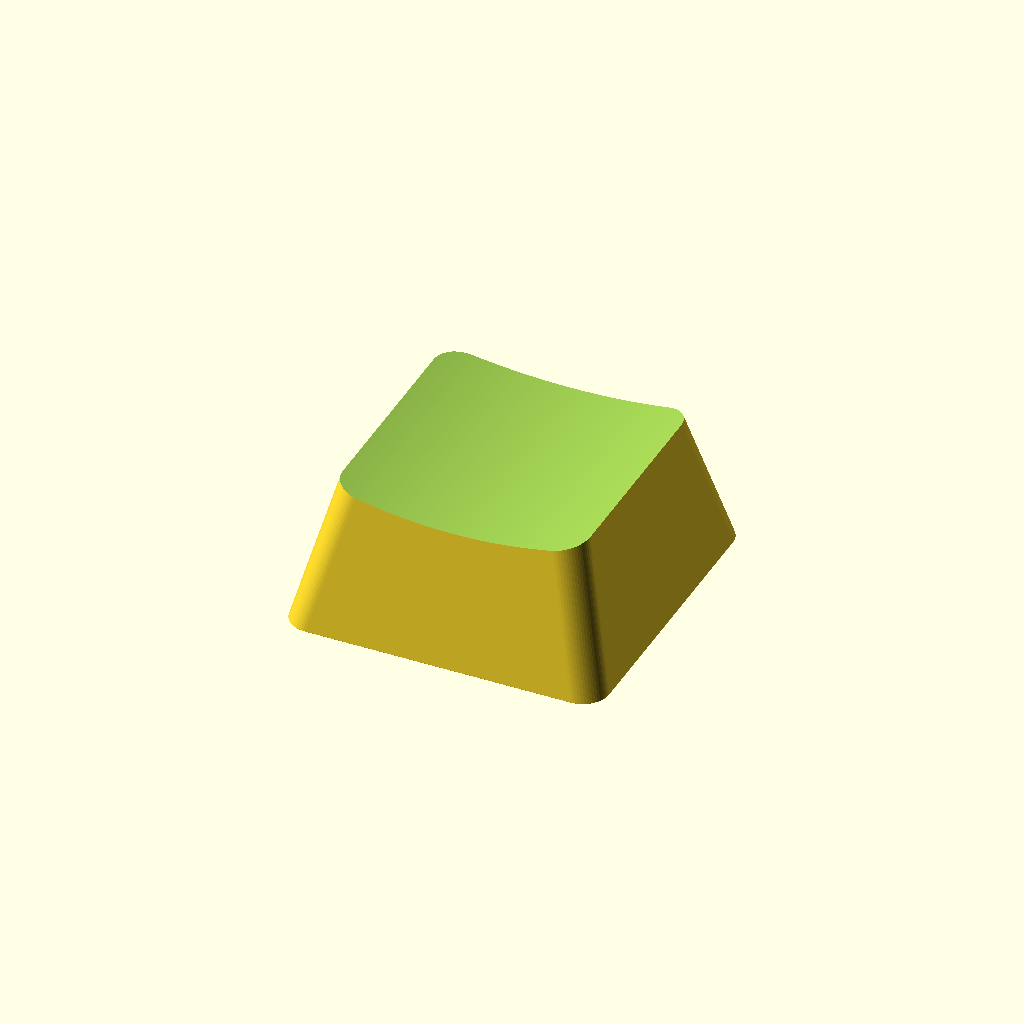
Cell 1: the model at its default parameters.
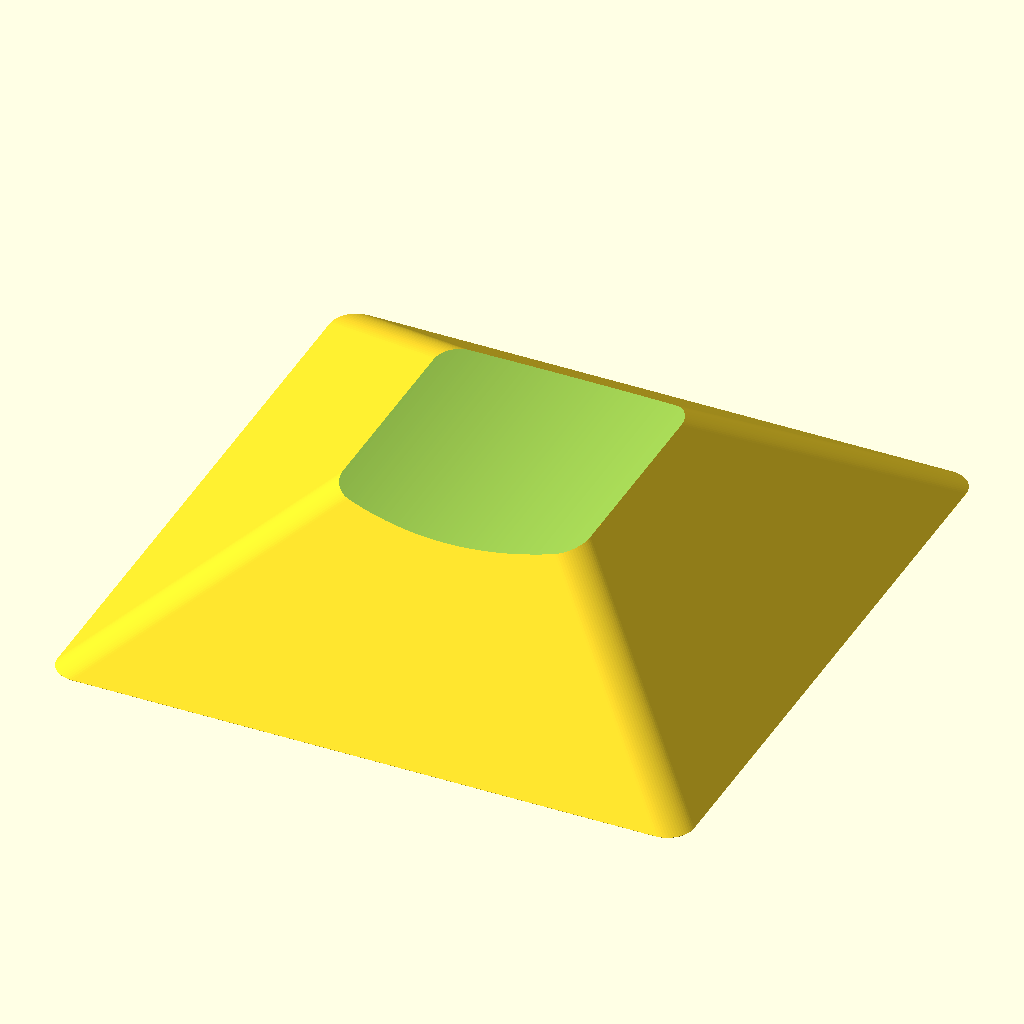
Cell 2: the same model with base = 36.
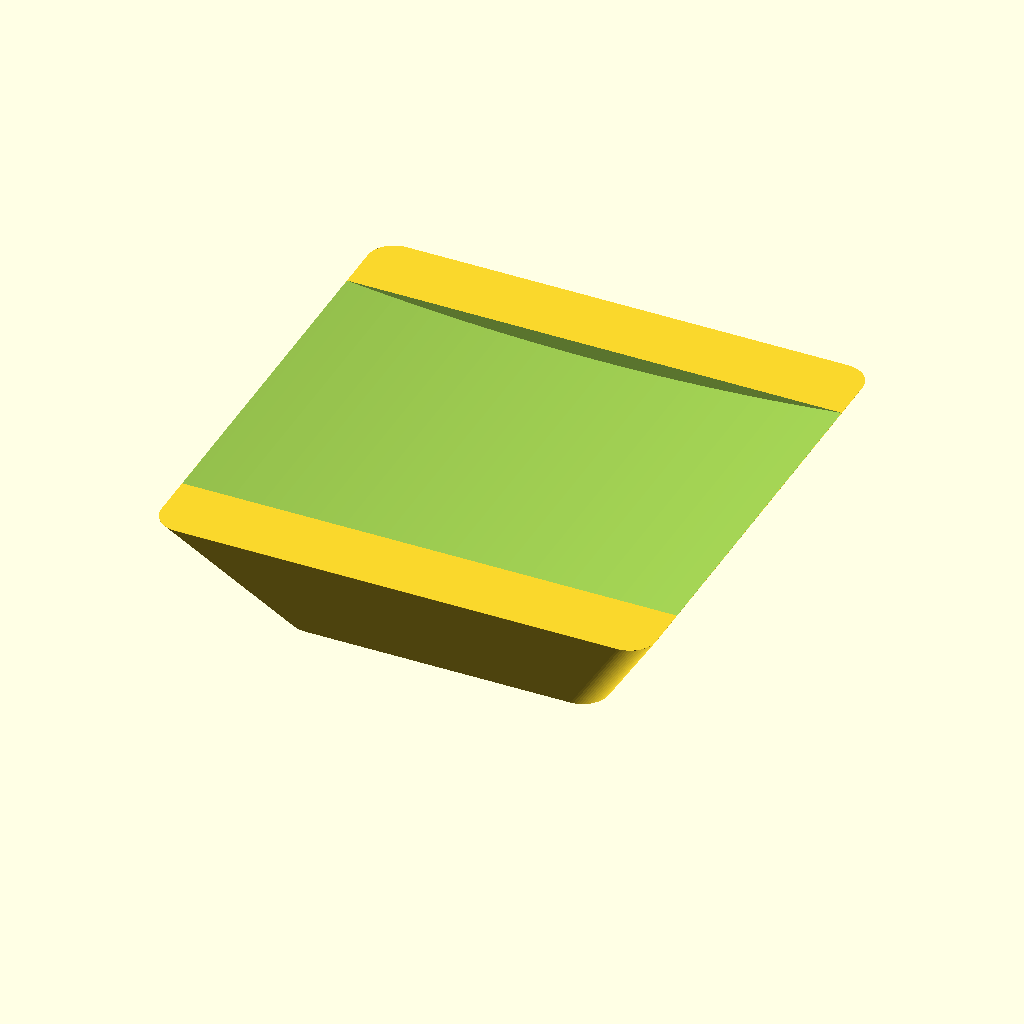
Cell 3: top = 28 (everything else at default).
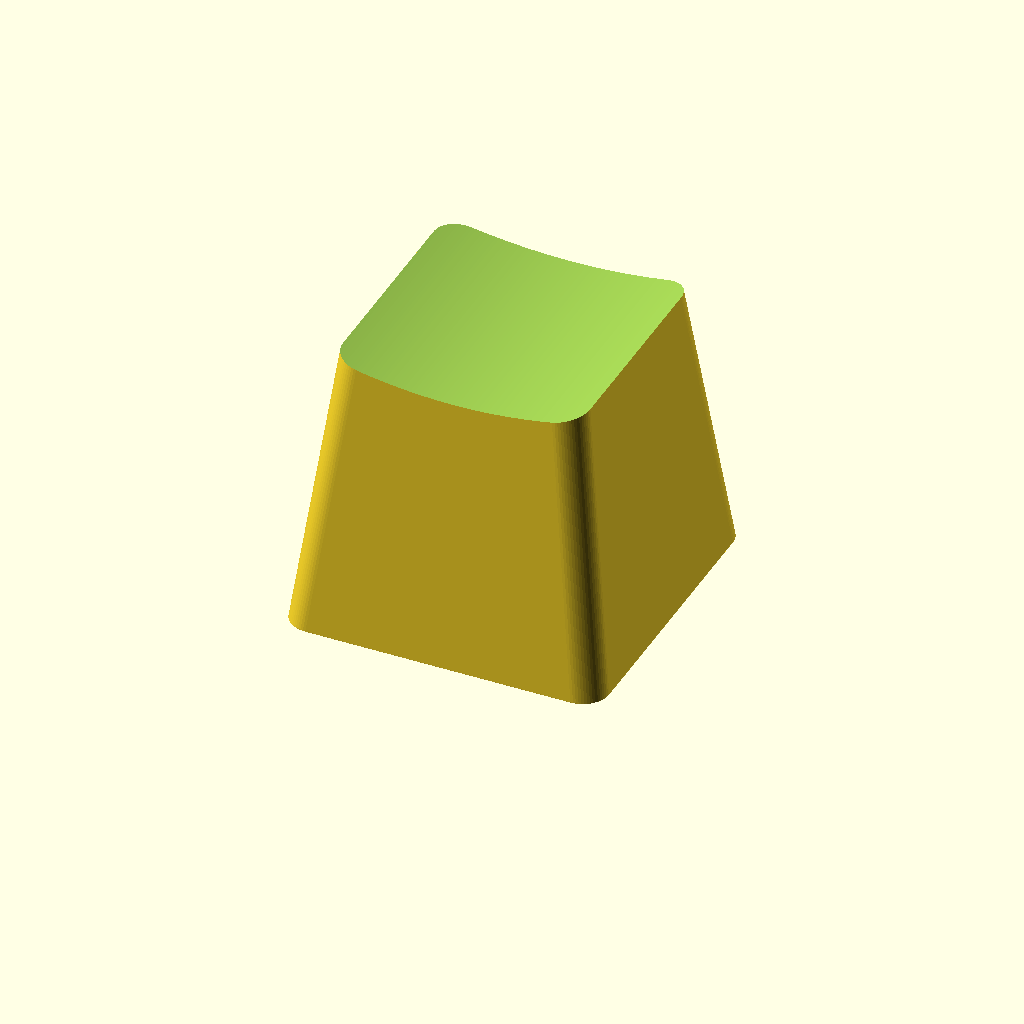
Cell 4: height = 16 (everything else at default).
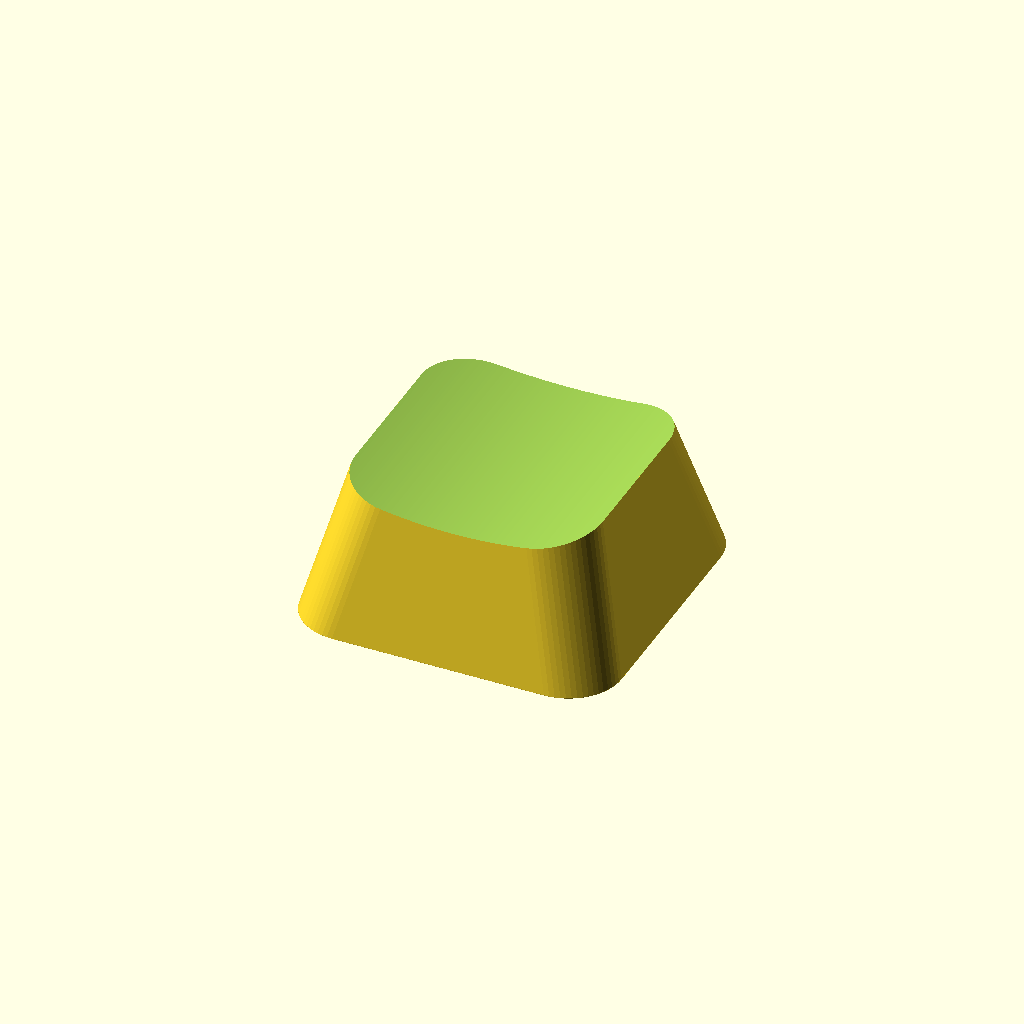
Cell 5: the same model with corner_r = 3.
All cells are drawn from one camera (rotation 55°, 0°, 25°, orthographic, colour scheme Cornfield), so only the parameter changes between them.
OpenSCAD source file hardware/case/makropad_keycap.scad:
// MakroPad Keycap – parametrisch (OpenSCAD)
//
// Blanko-Keycap fuer MX-kompatible Switches, 1u, flaches Profil mit leichter
// zylindrischer Mulde (alle Tasten gleich; die Neigung kommt vom Gehaeuse).
// Masse passen zum Platzhalter in makropad_case.scad (Unterseite 18 mm, Oberseite 14 mm).
//
// Export:
//   openscad -D 'printer="fdm"' -o makropad_keycap_fdm.stl makropad_keycap.scad
//   openscad -D 'printer="sla"' -o makropad_keycap_sla.stl makropad_keycap.scad
//
// Druck FDM: aufrecht, offene Unterseite auf dem Bett, keine Stuetzen.
//   Der Stempel steht bis auf das Bett, die Decke ueberbrueckt ca. 15 mm.
// Druck SLA: im Slicer 30-45 Grad kippen, Oberseite zur Plattform, Stuetzen nur an
//   Kante und Innenwand (nicht auf die Mulde). Kreuz vor dem Nachhaerten freimachen.

/* [Drucker] */
printer = "fdm"; // [fdm, sla]

/* [Kappe] */
base = 18;         // Kantenlaenge unten
top = 14;          // Kantenlaenge oben
height = 8;        // Gesamthoehe am Rand
corner_r = 1.5;    // Eckenradius
wall = 1.5;        // Wandstaerke seitlich
ceiling = 1.5;     // Deckenstaerke an der tiefsten Stelle der Mulde
dish_depth = 0.8;  // Tiefe der Mulde (zylindrisch)

/* [MX-Stempel] */
stem_d = 5.5;      // Aussendurchmesser
// Kreuzarme [Laenge, Breite], MX: 4.0 x 1.17 + Spiel (NACHMESSEN am Drucker)
cross_fdm = [4.1, 1.35];
cross_sla = [4.05, 1.25];  // Resin ist genauer und sproeder: weniger Spiel, eher locker als stramm
cross_depth = 4;   // Tiefe des Kreuzes (MX-Stempel ragt ca. 3.6 mm in die Kappe)

$fn = 64;

cross = printer == "sla" ? cross_sla : cross_fdm;
cross_l = cross[0];
cross_w = cross[1];
dish_r =(pow(top / 2, 2) + pow(dish_depth, 2)) / (2 * dish_depth);
inner_top = height - dish_depth - ceiling;

module rsq(s, h) {
    linear_extrude(h) offset(corner_r) square(s - 2 * corner_r, center = true);
}

module shell(b, t, h) {
    hull() {
        rsq(b, 0.01);
        translate([0, 0, h - 0.01]) rsq(t, 0.01);
    }
}

module keycap() {
    difference() {
        union() {
            difference() {
                shell(base, top, height);
                // Hohlraum, Wand folgt der Schraege
                translate([0, 0, -0.01]) shell(base - 2 * wall, top - 2 * wall, inner_top + 0.01);
                // Mulde: Zylinderachse vorne -> hinten, Kappe ist links/rechts gewoelbt
                translate([0, 0, height + dish_r - dish_depth]) rotate([90, 0, 0])
                    // feine Facetten (~0.2 mm), SLA bildet groebere sichtbar ab
                    cylinder(r = dish_r, h = base + 2, center = true, $fn = 1024);
            }
            cylinder(d = stem_d, h = inner_top + 0.01);
        }
        translate([0, 0, -0.01]) {
            translate([-cross_l / 2, -cross_w / 2, 0]) cube([cross_l, cross_w, cross_depth]);
            translate([-cross_w / 2, -cross_l / 2, 0]) cube([cross_w, cross_l, cross_depth]);
        }
    }
}

keycap();
Customizer parameters (derived from the source; name, type, default, range or options):
printer: string, default "fdm", options "fdm", "sla"
base: number, default 18
top: number, default 14
height: number, default 8
corner_r: number, default 1.5
wall: number, default 1.5
ceiling: number, default 1.5
dish_depth: number, default 0.8
stem_d: number, default 5.5
cross_fdm: vector, default [4.1, 1.35]
cross_sla: vector, default [4.05, 1.25]
cross_depth: number, default 4
